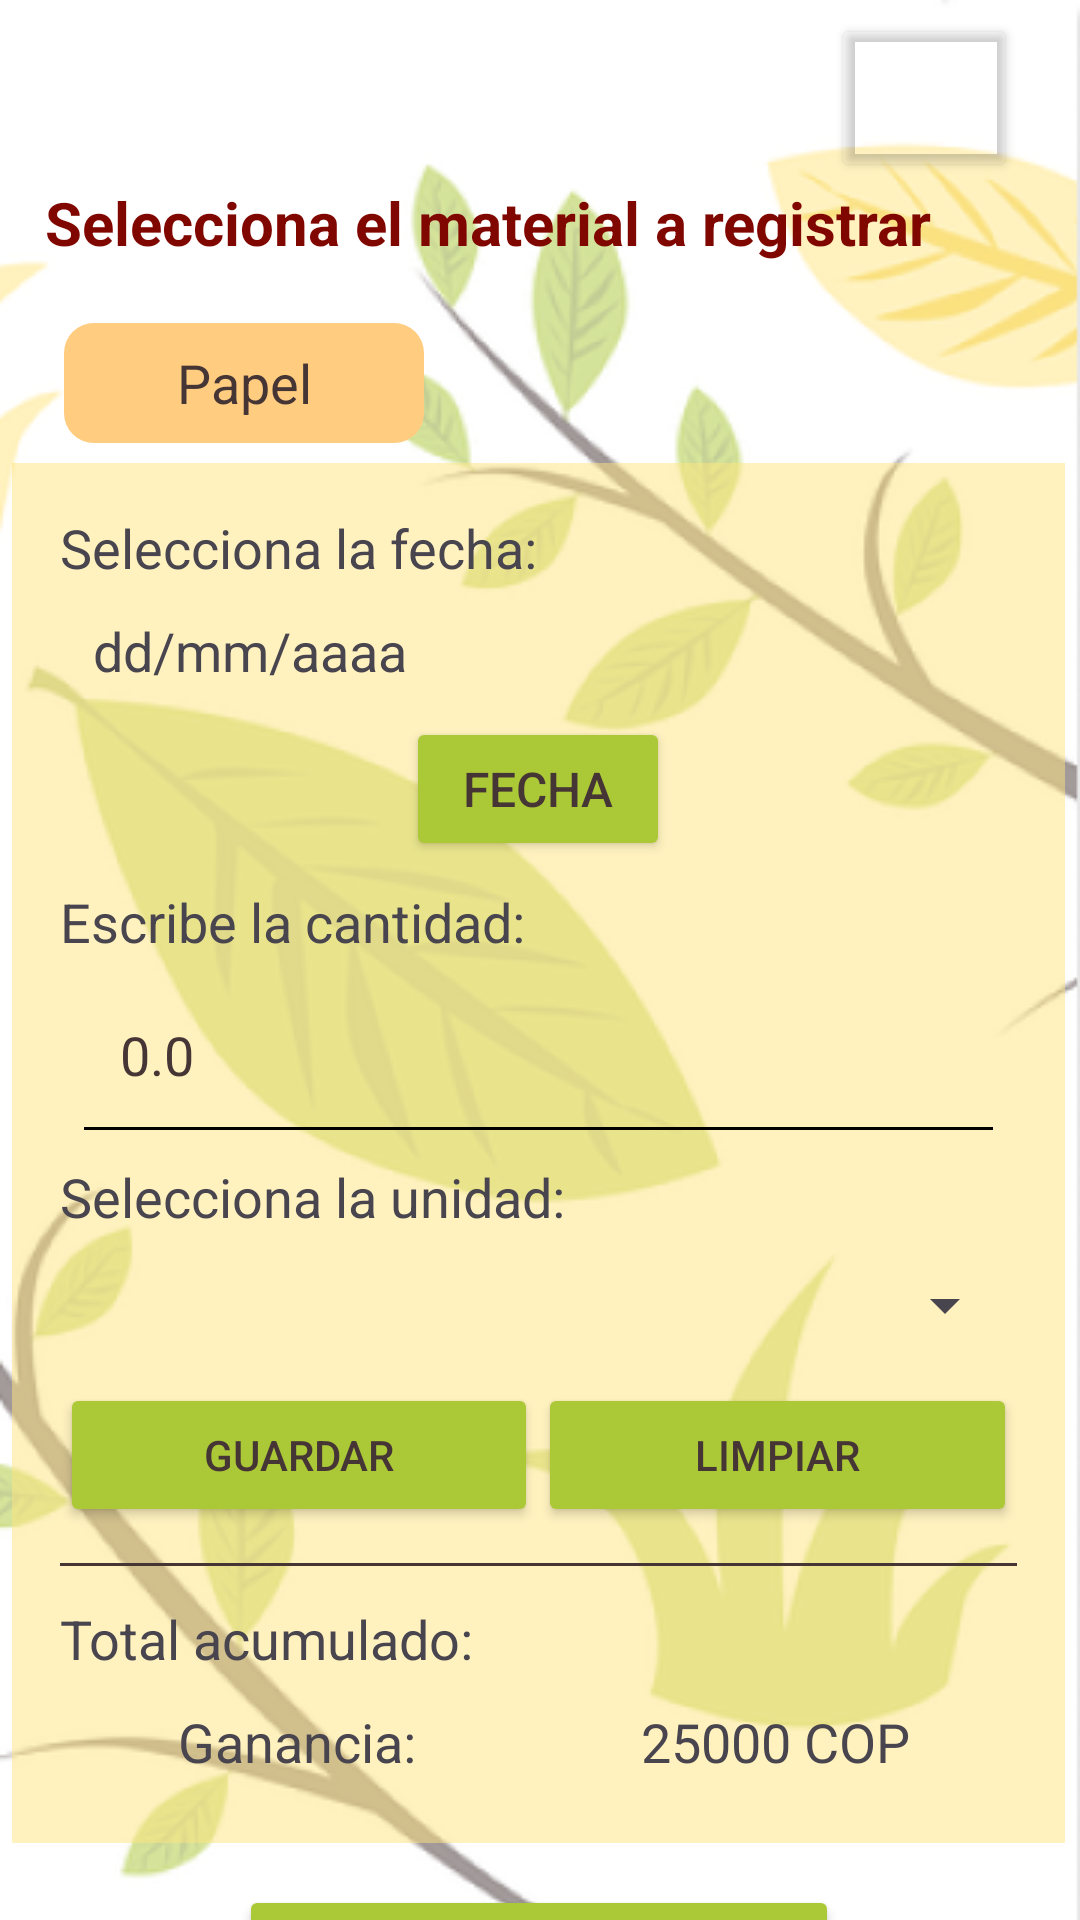

The Android layout XML behind this screen, and the referenced resources:
<!-- AndroidManifest.xml: application theme Theme.EcoReciclaApp -->
<!-- res/layout/activity_registerma.xml -->
<?xml version="1.0" encoding="utf-8"?>
<androidx.constraintlayout.widget.ConstraintLayout xmlns:android="http://schemas.android.com/apk/res/android"
    xmlns:app="http://schemas.android.com/apk/res-auto"
    xmlns:tools="http://schemas.android.com/tools"
    android:id="@+id/registroma"
    android:layout_width="match_parent"
    android:layout_height="match_parent"
    android:background="@drawable/fondonaturaleza"
    tools:context=".RegistroMaActivity">

    <Button
        android:id="@+id/menuButton2"
        android:layout_width="62dp"
        android:layout_height="56dp"
        android:backgroundTint="#07FFFFFF"
        android:contentDescription="@string/button_edit"
        app:icon="@android:drawable/ic_menu_sort_by_size"
        app:iconSize="30dp"

        app:iconTint="#800600"
        app:layout_constraintBottom_toTopOf="@+id/tittleRegisterMA"
        app:layout_constraintEnd_toEndOf="parent"
        app:layout_constraintHorizontal_bias="0.929"
        app:layout_constraintStart_toStartOf="parent"
        app:layout_constraintTop_toTopOf="parent"
        app:layout_constraintVertical_bias="1.0" />

    <TextView
        android:id="@+id/tittleRegisterMA"
        android:layout_width="wrap_content"
        android:layout_height="wrap_content"
        android:text="Selecciona el material a registrar"
        android:textColor="#800600"
        android:textSize="20sp"
        android:textStyle="bold"
        app:layout_constraintBottom_toBottomOf="parent"
        app:layout_constraintEnd_toEndOf="parent"
        app:layout_constraintHorizontal_bias="0.232"
        app:layout_constraintStart_toStartOf="parent"
        app:layout_constraintTop_toTopOf="parent"
        app:layout_constraintVertical_bias="0.099" />

    <TextView
        android:id="@+id/text_rounded"
        android:layout_width="120dp"
        android:layout_height="40dp"
        android:layout_marginTop="20dp"
        android:background="@drawable/oval_background"
        android:gravity="center"
        android:text="Papel"
        android:textColor="#463535"
        android:textSize="18sp"
        app:layout_constraintEnd_toEndOf="parent"
        app:layout_constraintHorizontal_bias="0.089"
        app:layout_constraintStart_toStartOf="parent"
        app:layout_constraintTop_toBottomOf="@+id/tittleRegisterMA" />

    <LinearLayout
        android:id="@+id/linearLayout"
        android:layout_width="351dp"
        android:layout_height="460dp"
        android:background="#80FFE680"
        android:orientation="vertical"
        android:padding="16dp"
        app:layout_constraintBottom_toBottomOf="parent"
        app:layout_constraintEnd_toEndOf="parent"
        app:layout_constraintHorizontal_bias="0.433"
        app:layout_constraintStart_toStartOf="parent"
        app:layout_constraintTop_toBottomOf="@+id/text_rounded"
        app:layout_constraintVertical_bias="0.21">

        <TextView
            android:id="@+id/fechaTittle"
            android:layout_width="match_parent"
            android:layout_height="wrap_content"
            android:text="Selecciona la fecha:"
            android:textSize="18sp" />

        <TextView
            android:id="@+id/textViewDate"
            android:layout_width="317dp"
            android:layout_height="wrap_content"
            android:layout_gravity="center"
            android:padding="10dp"
            android:text="dd/mm/aaaa"
            android:textSize="18sp" />

        <Button
            android:id="@+id/buttonSelectDate"
            android:layout_width="wrap_content"
            android:layout_height="wrap_content"
            android:layout_gravity="center"
            android:backgroundTint="#ABC837"
            android:text="Fecha"
            android:textColor="#463535"
            android:textSize="16dp"
            app:cornerRadius="10dp"
            app:icon="@drawable/ic_calendario"
            app:iconTint="#463535" />


        <TextView
            android:id="@+id/typeCuantity"
            android:layout_width="match_parent"
            android:layout_height="wrap_content"
            android:paddingTop="8dp"
            android:text="Escribe la cantidad:"
            android:textSize="18sp" />

        <LinearLayout
            android:id="@+id/emailInput"
            android:layout_width="match_parent"
            android:layout_height="wrap_content"
            android:orientation="vertical"
            android:padding="8dp">

            <EditText
                android:id="@+id/amountMa"
                style="@style/TransparentEditText"
                android:layout_width="match_parent"
                android:layout_height="wrap_content"
                android:hint="0.0"
                android:inputType="text"
                android:padding="12dp"
                android:textColorHint="#463535" />

            <View
                android:layout_width="match_parent"
                android:layout_height="1dp"
                android:background="#000000" />
        </LinearLayout>

        <TextView
            android:id="@+id/unitMetric"
            android:layout_width="match_parent"
            android:layout_height="wrap_content"
            android:paddingTop="2dp"
            android:text="Selecciona la unidad:"
            android:textSize="18sp" />

        <Spinner
            android:id="@+id/unit"
            android:layout_width="match_parent"
            android:layout_height="48dp" />

        <LinearLayout
            android:layout_width="match_parent"
            android:layout_height="50dp"
            android:orientation="horizontal"
            android:paddingTop="2dp">

            <Button
                android:id="@+id/saveButton"
                android:layout_width="wrap_content"
                android:layout_height="wrap_content"
                android:layout_weight="1"
                android:backgroundTint="#ABC837"
                android:insetLeft="10dp"
                android:insetRight="10dp"
                android:text="Guardar"
                android:textColor="#463535"
                app:cornerRadius="10dp"
                app:icon="@drawable/ic_save"
                app:iconTint="#463535" />

            <Button
                android:id="@+id/trashButton"
                android:layout_width="wrap_content"
                android:layout_height="wrap_content"
                android:layout_weight="1"
                android:backgroundTint="#ABC837"
                android:insetLeft="10dp"
                android:insetRight="10dp"
                android:text="Limpiar"
                android:textColor="#463535"
                app:cornerRadius="10dp"
                app:icon="@drawable/ic_clear"
                app:iconTint="#463535" />
        </LinearLayout>

        <View
            android:layout_width="match_parent"
            android:layout_height="1dp"
            android:layout_gravity="center_horizontal"
            android:layout_marginTop="12dp"
            android:layout_marginBottom="12dp"
            android:background="@android:color/darker_gray"
            android:backgroundTint="#463535" />

        <TextView
            android:id="@+id/totalAcumulate"
            android:layout_width="match_parent"
            android:layout_height="wrap_content"
            android:text="Total acumulado:"
            android:textSize="18sp" />

        <LinearLayout
            android:layout_width="match_parent"
            android:layout_height="38dp"
            android:orientation="horizontal"
            android:paddingTop="10dp">

            <TextView
                android:id="@+id/totalValue"
                android:layout_width="158dp"
                android:layout_height="wrap_content"
                android:text="Ganancia:"
                android:textAlignment="center"
                android:textSize="18sp" />

            <TextView
                android:id="@+id/valueMoney"
                android:layout_width="match_parent"
                android:layout_height="wrap_content"
                android:text="25000 COP"
                android:textAlignment="center"
                android:textSize="18sp" />

        </LinearLayout>




    </LinearLayout>

    <Button
        android:id="@+id/estadisticasButton2"
        android:layout_width="200dp"
        android:layout_height="60dp"
        android:backgroundTint="#ABC837"
        android:text="Estadisticas"
        android:textColor="#463535"
        android:textSize="18sp"
        android:translationY="14dp"
        app:cornerRadius="10dp"
        app:layout_constraintBottom_toBottomOf="parent"
        app:layout_constraintEnd_toEndOf="parent"
        app:layout_constraintHorizontal_bias="0.497"
        app:layout_constraintStart_toStartOf="parent"
        app:layout_constraintTop_toBottomOf="@+id/linearLayout"
        app:layout_constraintVertical_bias="0.0" />


</androidx.constraintlayout.widget.ConstraintLayout>
<!-- resources referenced by this layout -->
<resources>
  <!-- drawable fondonaturaleza: png bitmap (drawable, 92586 bytes) -->
  <!-- drawable ic_calendario (drawable) -->
  <vector xmlns:android="http://schemas.android.com/apk/res/android" android:height="24dp" android:tint="#800600" android:viewportHeight="24" android:viewportWidth="24" android:width="24dp">
        
      <path android:fillColor="@android:color/white" android:pathData="M19,4h-1V2h-2v2H8V2H6v2H5C3.89,4 3.01,4.9 3.01,6L3,20c0,1.1 0.89,2 2,2h14c1.1,0 2,-0.9 2,-2V6C21,4.9 20.1,4 19,4zM19,20H5V10h14V20zM9,14H7v-2h2V14zM13,14h-2v-2h2V14zM17,14h-2v-2h2V14zM9,18H7v-2h2V18zM13,18h-2v-2h2V18zM17,18h-2v-2h2V18z"/>
      
  </vector>
  <!-- drawable ic_clear (drawable) -->
  <vector xmlns:android="http://schemas.android.com/apk/res/android" android:height="24dp" android:tint="#800600" android:viewportHeight="24" android:viewportWidth="24" android:width="24dp">
        
      <path android:fillColor="@android:color/white" android:pathData="M19,6.41L17.59,5 12,10.59 6.41,5 5,6.41 10.59,12 5,17.59 6.41,19 12,13.41 17.59,19 19,17.59 13.41,12z"/>
      
  </vector>
  <!-- drawable ic_save (drawable) -->
  <vector xmlns:android="http://schemas.android.com/apk/res/android" android:height="24dp" android:tint="#800600" android:viewportHeight="24" android:viewportWidth="24" android:width="24dp">
        
      <path android:fillColor="@android:color/white" android:pathData="M17,3L5,3c-1.11,0 -2,0.9 -2,2v14c0,1.1 0.89,2 2,2h14c1.1,0 2,-0.9 2,-2L21,7l-4,-4zM12,19c-1.66,0 -3,-1.34 -3,-3s1.34,-3 3,-3 3,1.34 3,3 -1.34,3 -3,3zM15,9L5,9L5,5h10v4z"/>
      
  </vector>
  <!-- drawable oval_background (drawable) -->
  <?xml version="1.0" encoding="utf-8"?>
  <shape xmlns:android="http://schemas.android.com/apk/res/android">
      <solid android:color="#FFCC80"/> 
      <corners android:radius="10dp"/> 
  </shape>
  <string name="button_edit">Editar</string>
  <style name="TransparentEditText" parent="Widget.AppCompat.EditText">
          <item name="android:background">@android:color/transparent</item>
          <item name="android:textColor">#000000</item> 
  
      </style>
  <style name="Theme.EcoReciclaApp" parent="Base.Theme.EcoReciclaApp" />
  <style name="Base.Theme.EcoReciclaApp" parent="Theme.Material3.DayNight.NoActionBar">
          
          
      </style>
</resources>
